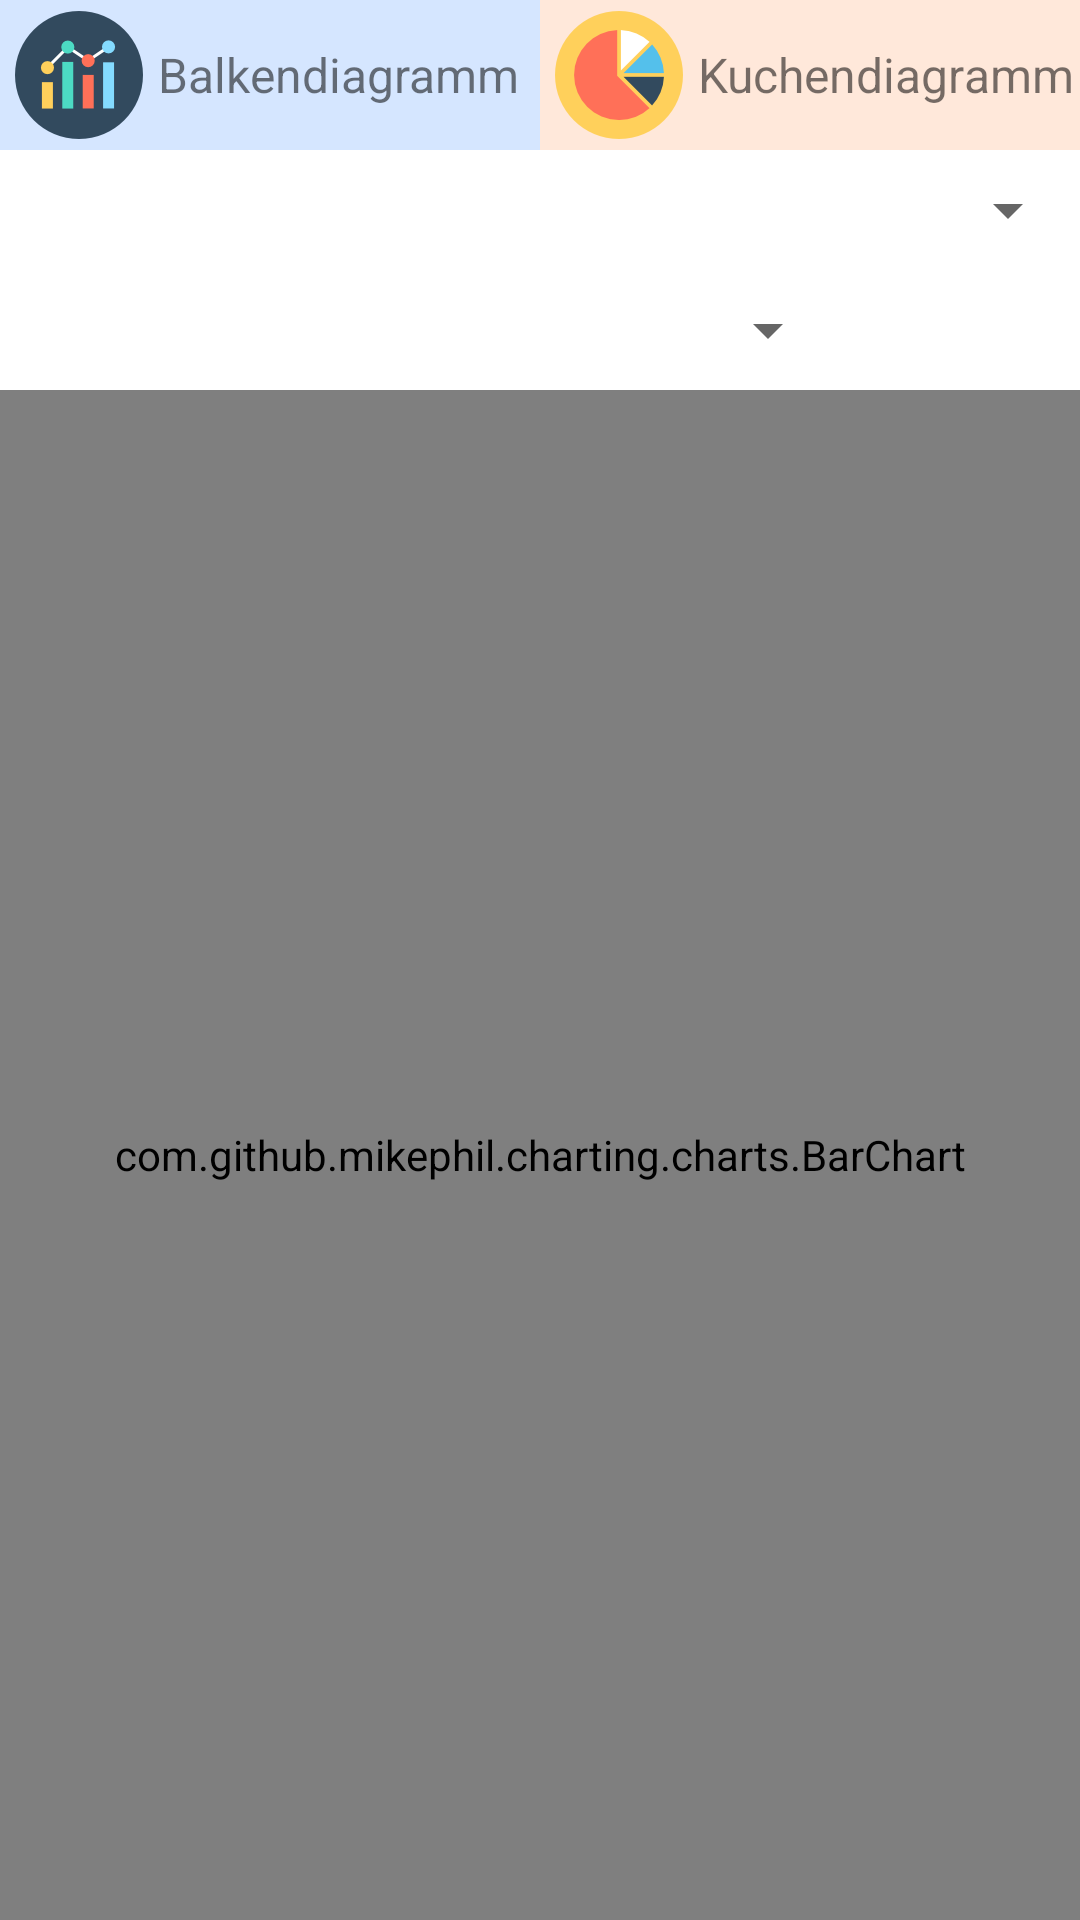

Layout XML and referenced resources for this Android screen:
<!-- AndroidManifest.xml: application theme AppTheme -->
<!-- res/layout/activity_analysis_fragment_time_range.xml -->
<RelativeLayout xmlns:android="http://schemas.android.com/apk/res/android"
    xmlns:tools="http://schemas.android.com/tools"
    android:id="@+id/relativeLayoutMain"
    android:layout_width="match_parent"
    android:layout_height="match_parent"
    android:background="@color/white"
    android:orientation="vertical"
    android:paddingBottom="0dp"
    android:paddingLeft="0dp"
    android:paddingRight="0dp"
    android:paddingTop="0dp">


    <RelativeLayout
        android:id="@+id/analysisControlRl"
        android:layout_width="match_parent"
        android:layout_height="match_parent"
        android:layout_above="@+id/relativeLayout"
        android:layout_alignParentTop="false"
        android:layout_centerHorizontal="true"
        android:background="#ffffff">

        <LinearLayout
            android:id="@+id/chartTypeSelectionLinearLayout"
            android:layout_width="match_parent"
            android:layout_height="50dp"
            android:layout_centerHorizontal="true"
            android:background="#dcdcdc"
            android:orientation="horizontal"
            android:weightSum="10">

            <LinearLayout
                android:id="@+id/lineDiagrammLinearLayout"
                android:layout_width="0dp"
                android:layout_height="match_parent"
                android:layout_weight="5"
                android:background="#d5e6ff"
                android:orientation="horizontal">

                <ImageView
                    android:id="@+id/imageView14"
                    android:layout_width="wrap_content"
                    android:layout_height="wrap_content"
                    android:layout_gravity="center_vertical"
                    android:layout_marginLeft="5dp"
                    android:src="@drawable/line_chart" />

                <TextView
                    android:id="@+id/textView21"
                    android:layout_width="wrap_content"
                    android:layout_height="wrap_content"
                    android:layout_gravity="center_vertical"
                    android:layout_marginLeft="5dp"
                    android:text="Balkendiagramm"
                    android:textSize="16dp" />

            </LinearLayout>

            <LinearLayout
                android:id="@+id/cakeDiagrammLinearLayout"
                android:layout_width="0dp"
                android:layout_height="match_parent"
                android:layout_weight="5"
                android:background="#ffe8da"
                android:orientation="horizontal"
                android:visibility="visible">

                <ImageView
                    android:id="@+id/imageView15"
                    android:layout_width="wrap_content"
                    android:layout_height="wrap_content"
                    android:layout_gravity="center_vertical"
                    android:layout_marginLeft="5dp"
                    android:src="@drawable/cake_chart" />

                <TextView
                    android:id="@+id/textView28"
                    android:layout_width="wrap_content"
                    android:layout_height="wrap_content"
                    android:layout_gravity="center_vertical"
                    android:layout_marginLeft="5dp"
                    android:text="Kuchendiagramm"
                    android:textSize="16dp" />
            </LinearLayout>
        </LinearLayout>

        <TextView
            android:id="@+id/filterTv"
            android:layout_width="wrap_content"
            android:layout_height="wrap_content"
            android:layout_alignParentLeft="true"
            android:layout_alignParentRight="true"
            android:layout_below="@+id/chartTypeSelectionLinearLayout"
            android:layout_centerHorizontal="true"
            android:layout_centerVertical="true"
            android:layout_gravity="center_horizontal"
            android:background="#f7f1e0"
            android:padding="5dp"
            android:text="Filter"
            android:textAppearance="?android:attr/textAppearanceLarge"
            android:textSize="12dp"
            android:visibility="gone" />

        <LinearLayout
            android:id="@+id/chartCategoryLinearLayout"
            android:layout_width="match_parent"
            android:layout_height="wrap_content"
            android:layout_below="@+id/filterTv"
            android:orientation="horizontal">

            <Spinner
                android:id="@+id/spinner"
                android:layout_width="match_parent"
                android:layout_height="40dp"
                android:layout_alignParentLeft="true"
                android:layout_alignParentRight="true"
                android:layout_alignParentTop="true"
                android:layout_centerHorizontal="true" />
        </LinearLayout>

        <LinearLayout
            android:layout_width="wrap_content"
            android:layout_height="wrap_content"
            android:layout_alignParentBottom="true"
            android:layout_alignParentLeft="true"
            android:layout_alignParentRight="true"
            android:layout_below="@+id/chartCategoryLinearLayout"
            android:orientation="vertical">

            <LinearLayout
                android:id="@+id/dateControlLinearLayout"
                android:layout_width="match_parent"
                android:layout_height="40dp"
                android:layout_gravity="center_horizontal"
                android:orientation="horizontal"
                android:weightSum="9">

                <RelativeLayout
                    android:layout_width="0dp"
                    android:layout_height="match_parent"
                    android:layout_weight="2"
                    android:gravity="right">

                    <ImageView
                        android:id="@+id/leftArrowIv"
                        android:layout_width="wrap_content"
                        android:layout_height="wrap_content"
                        android:src="@drawable/ic_arrow_back_black_48dp" />
                </RelativeLayout>

                <RelativeLayout
                    android:layout_width="0dp"
                    android:layout_height="match_parent"
                    android:layout_weight="5">

                    <Spinner
                        android:id="@+id/dateSelectionSpinner"
                        android:layout_width="match_parent"
                        android:layout_height="match_parent" />

                </RelativeLayout>

                <RelativeLayout
                    android:layout_width="0dp"
                    android:layout_height="match_parent"
                    android:layout_weight="2"
                    android:gravity="left">

                    <ImageView
                        android:id="@+id/rightArrowIv"
                        android:layout_width="wrap_content"
                        android:layout_height="wrap_content"
                        android:src="@drawable/ic_arrow_forward_black_48dp" />
                </RelativeLayout>
            </LinearLayout>

            <com.github.mikephil.charting.charts.BarChart
                android:id="@+id/chart1"
                android:layout_width="match_parent"
                android:layout_height="match_parent"
                android:visibility="visible" />

            <com.github.mikephil.charting.charts.PieChart
                android:id="@+id/chart2"
                android:layout_width="match_parent"
                android:layout_height="match_parent"
                android:visibility="gone" />
        </LinearLayout>


    </RelativeLayout>

    <RelativeLayout
        android:id="@+id/progressBarRl"
        android:layout_width="match_parent"
        android:layout_height="match_parent"
        android:layout_centerHorizontal="true"
        android:layout_marginTop="100dp"
        android:visibility="invisible">

        <ProgressBar
            android:id="@+id/progressBarAnalysis"
            style="?android:attr/progressBarStyle"
            android:layout_width="wrap_content"
            android:layout_height="wrap_content"
            android:layout_centerHorizontal="true"
            android:layout_marginTop="100dp"
            android:indeterminate="true" />

        <TextView
            android:id="@+id/textView35"
            android:layout_width="wrap_content"
            android:layout_height="wrap_content"
            android:layout_below="@+id/progressBarAnalysis"
            android:layout_centerHorizontal="true"
            android:layout_marginTop="20dp"
            android:gravity="center_horizontal"
            android:text="Bitte warten!\nDaten werden ausgewertet!"
            android:textSize="18sp" />
    </RelativeLayout>

</RelativeLayout>
<!-- resources referenced by this layout -->
<resources>
  <color name="white">#FFFFFF</color>
  <!-- drawable cake_chart: png bitmap (drawable-xxhdpi, 3104 bytes) -->
  <!-- drawable line_chart: png bitmap (drawable-xxhdpi, 3151 bytes) -->
  <style name="AppTheme" parent="Theme.AppCompat.Light.DarkActionBar">
  
          <item name="colorPrimary">@color/colorPrimary</item>
      </style>
  <color name="colorPrimary">#324F6F</color>
</resources>
